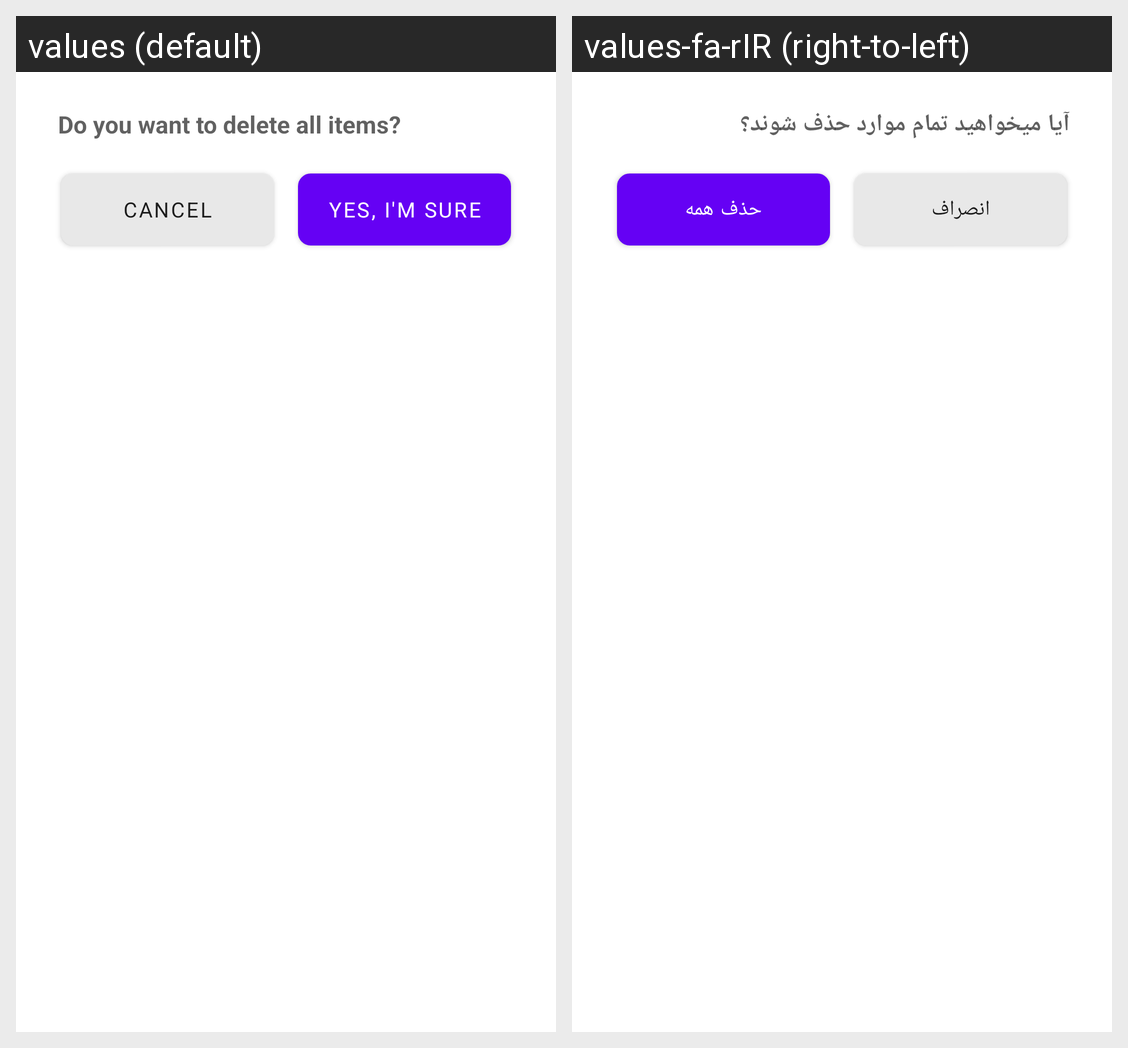

For this localized Android screen grid, give each drawn string resource with its value in every locale shown.
Android screen res/layout/fragment_bottom_sheet.xml rendered under 2 locales, left to right: values (default), values-fa-rIR (right-to-left). Device: Nexus 5 (rendered at 1080×1920; each locale shown at half size, 540×960, under a caption strip naming it); theme Theme.N.
Strings drawn on this screen, with the default value and each locale's value (text and hints the layout hard-codes, and strings that could not be matched under every locale, appear in the picture but are not listed):

do_you_want_to_delete_all_items
  values: Do you want to delete all items?
  values-fa-rIR: آیا میخواهید تمام موارد حذف شوند؟

cancel
  values: Cancel
  values-fa-rIR: انصراف

yes_i_m_sure
  values: Yes, I'm sure
  values-fa-rIR: حذف همه
